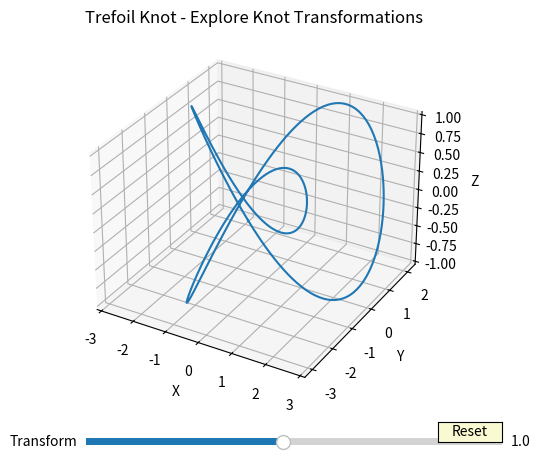

This chart was generated by the following Python code:
"""
This Python visualization allows users to interact with a basic 3D knot structure and understand the relationship
between the knot's geometry and its polynomial invariant, specifically the Jones polynomial. The Jones polynomial 
is an invariant of knots and links, arising from considerations in algebraic topology and quantum field theory. 

In knot theory, a knot is a closed loop in 3D space, and knots can be transformed by continuous deformations known as 
ambient isotopies. The Jones polynomial assigns a Laurent polynomial to each knot, encoding information about its 
topology. This polynomial remains invariant under Reidemeister moves, which represent changes in the knot diagram 
that don't affect its fundamental structure.

The 3D system generated here displays several classic knots, such as the trefoil and figure-eight knots, which users 
can rotate and manipulate. In algebraic terms, manipulating a knot alters the diagram, but the corresponding Jones 
polynomial remains invariant unless a topologically distinct knot is formed.

    1. **Knots**: These are loops in space that do not intersect themselves.
    2. **Tangles**: Partial knots used in certain algebraic computations.
    3. **Jones Polynomial**: A knot invariant that is resilient to knot deformations.

Users can modify the knot and observe the behavior of the Jones polynomial under isotopic transformations.
The core mathematical focus is on algebraic topology, polynomial invariants, and knot theory transformations.
"""

import numpy as np
import matplotlib.pyplot as plt
from mpl_toolkits.mplot3d import Axes3D
from matplotlib.widgets import Slider, Button

# Create basic 3D knot visualization (example: trefoil knot)
def trefoil_knot(t):
    """
    Parametric equations for the trefoil knot in 3D.
    The knot is a closed loop that does not intersect itself.
    """
    x = np.sin(t) + 2 * np.sin(2 * t)
    y = np.cos(t) - 2 * np.cos(2 * t)
    z = -np.sin(3 * t)
    return x, y, z

# Define the range for the parametric variable t
t = np.linspace(0, 2 * np.pi, 500)

# Generate the trefoil knot
x, y, z = trefoil_knot(t)

# Create a 3D plot for the knot
fig = plt.figure()
ax = fig.add_subplot(111, projection='3d')
knot_plot, = ax.plot(x, y, z, label="Trefoil Knot")

# Set labels and title
ax.set_title('Trefoil Knot - Explore Knot Transformations')
ax.set_xlabel('X')
ax.set_ylabel('Y')
ax.set_zlabel('Z')

# Add sliders for user interaction (manipulation of knot parameters)
axcolor = 'lightgoldenrodyellow'
ax_slider = plt.axes([0.25, 0.01, 0.65, 0.03], facecolor=axcolor)
t_slider = Slider(ax_slider, 'Transform', 0.1, 2.0, valinit=1.0)

def update(val):
    """
    Update function for the slider interaction, allowing users to deform the knot
    by changing the parametric equations.
    """
    t_val = t_slider.val
    new_x, new_y, new_z = trefoil_knot(t * t_val)
    knot_plot.set_data(new_x, new_y)
    knot_plot.set_3d_properties(new_z)
    fig.canvas.draw_idle()

t_slider.on_changed(update)

# Add a button to reset the knot transformation
resetax = plt.axes([0.8, 0.025, 0.1, 0.04])
button = Button(resetax, 'Reset', color=axcolor, hovercolor='0.975')

def reset(event):
    """
    Reset the knot back to its original form when the reset button is pressed.
    """
    t_slider.reset()

button.on_clicked(reset)

# Display the plot
plt.show()
